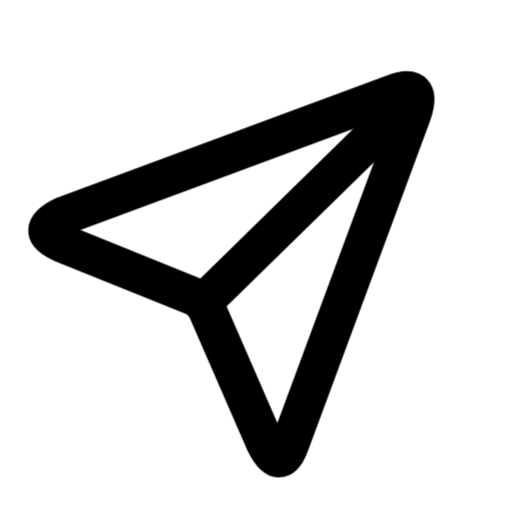
t = 0.00 s
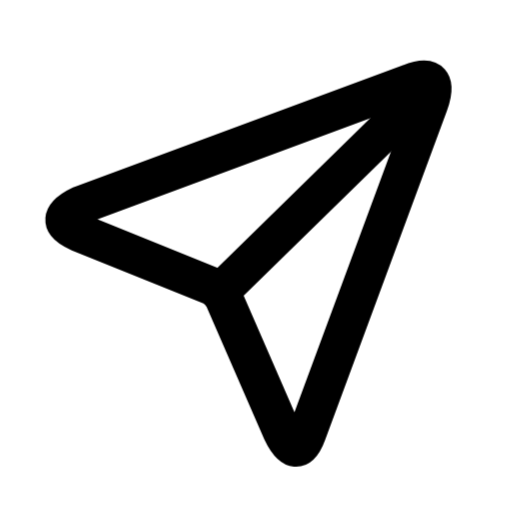
t = 0.35 s
t = 0.70 s: frame unchanged from t = 0.35 s, image omitted
t = 1.06 s: frame unchanged from t = 0.35 s, image omitted
t = 1.41 s: frame unchanged from t = 0.35 s, image omitted
t = 1.76 s: frame unchanged from t = 0.35 s, image omitted

The animated SVG that drew these frames (rendered in a browser with its animation timeline set to each time). Animation: 11 CSS @keyframes rules; one cycle of 2.11 s, repeats indefinitely.

<svg xmlns="http://www.w3.org/2000/svg" width="24" height="24" viewBox="0 0 24 24" fill="none" stroke="currentColor" stroke-width="1.8" stroke-linecap="round" stroke-linejoin="round" class="margin-icon" data-animate="true" data-paused="false" role="img" aria-label="Send">
<title>Send</title>
<style>
/* Margin Editorial Geometry — import once at your app root. */
.margin-icon { display: inline-block; flex-shrink: 0; vertical-align: middle; }
.margin-icon [class^="margin-"], .margin-icon [class*=" margin-"] {
  transform-box: view-box; transform-origin: 12px 12px;
}
.margin-icon[data-animate="true"] .margin-eq-bar { animation: margin-equalize 1.15s ease-in-out infinite alternate; }
.margin-icon[data-animate="true"] .margin-eq-bar-1 { animation-duration: 1.15s; animation-delay: -.35s; }
.margin-icon[data-animate="true"] .margin-eq-bar-2 { animation-duration: .87s; animation-delay: -.55s; }
.margin-icon[data-animate="true"] .margin-eq-bar-3 { animation-duration: 1.31s; animation-delay: -.8s; }
.margin-icon[data-animate="true"] .margin-eq-bar-4 { animation-duration: .97s; animation-delay: -.18s; }
.margin-icon[data-animate="true"] .margin-settle { animation: margin-settle 360ms ease-out both; }
.margin-icon[data-animate="true"] .margin-pulse { animation: margin-pulse 420ms ease-in-out both; }
.margin-icon[data-animate="true"] .margin-swing { transform-origin: 12px 5px; animation: margin-swing 540ms ease-in-out both; }
.margin-icon[data-animate="true"] .margin-space-left { animation: margin-space-left 720ms ease-in-out both; }
.margin-icon[data-animate="true"] .margin-space-right { animation: margin-space-right 720ms ease-in-out both; }
.margin-icon[data-animate="true"] .margin-aperture { animation: margin-aperture 480ms ease-out both; }
.margin-icon[data-animate="true"] .margin-send { animation: margin-send 360ms ease-out both; }
.margin-icon[data-animate="true"] .margin-shackle { transform-origin: 8px 10px; animation: margin-shackle 720ms ease-in-out both; }
.margin-icon[data-animate="true"] .margin-page { animation: margin-page 440ms ease-out both; }
.margin-icon[data-animate="true"] .margin-draw { animation: margin-draw 360ms ease-out both; }
/* Explicit pausing returns a legible, static glyph. */
.margin-icon[data-paused="true"] *,
.margin-icon[data-motion="off"] *,
[data-margin-motion="off"] .margin-icon * { animation: none !important; }
@keyframes margin-equalize { from { transform: scaleY(.65); } to { transform: scaleY(1.12); } }
@keyframes margin-settle { from { transform: translateY(-1px); } to { transform: translateY(0); } }
@keyframes margin-pulse { 0%,100% { transform: scale(1); } 45% { transform: scale(1.07); } }
@keyframes margin-swing { 0%,100% { transform: rotate(0); } 25% { transform: rotate(-7deg); } 65% { transform: rotate(5deg); } }
@keyframes margin-space-left { 0%,12% { transform: translateX(-3.2px) scale(.68); } 100% { transform: translateX(0) scale(1); } }
@keyframes margin-space-right { 0%,12% { transform: translateX(3.2px) scale(.68); } 100% { transform: translateX(0) scale(1); } }
@keyframes margin-aperture { from { transform: rotate(-9deg) scale(.97); } to { transform: rotate(0) scale(1); } }
@keyframes margin-send { from { transform: translate(-.8px,.5px); } to { transform: translate(0,0); } }
@keyframes margin-shackle { 0%,18% { transform: rotate(-32deg); } 100% { transform: rotate(0); } }
@keyframes margin-page { from { transform: scaleX(.92); } to { transform: scaleX(1); } }
@keyframes margin-draw { from { stroke-dasharray: 1; stroke-dashoffset: 1; } to { stroke-dasharray: 1; stroke-dashoffset: 0; } }
@media (prefers-reduced-motion: reduce) {
  .margin-icon *, .margin-icon { animation: none !important; transition: none !important; }
}

</style>
<g class="margin-send"><path d="M3.8 9.6 L19.2 3.9 Q20.7 3.3 20.1 4.9 L14.4 20.3 Q13.9 21.7 13.2 20.2 L10.5 14 Q10.3 13.6 9.9 13.4 L3.7 10.9 Q2.3 10.3 3.8 9.6 Z"/><path d="M10.3 13.7 L19.6 4.6"/></g>
</svg>
